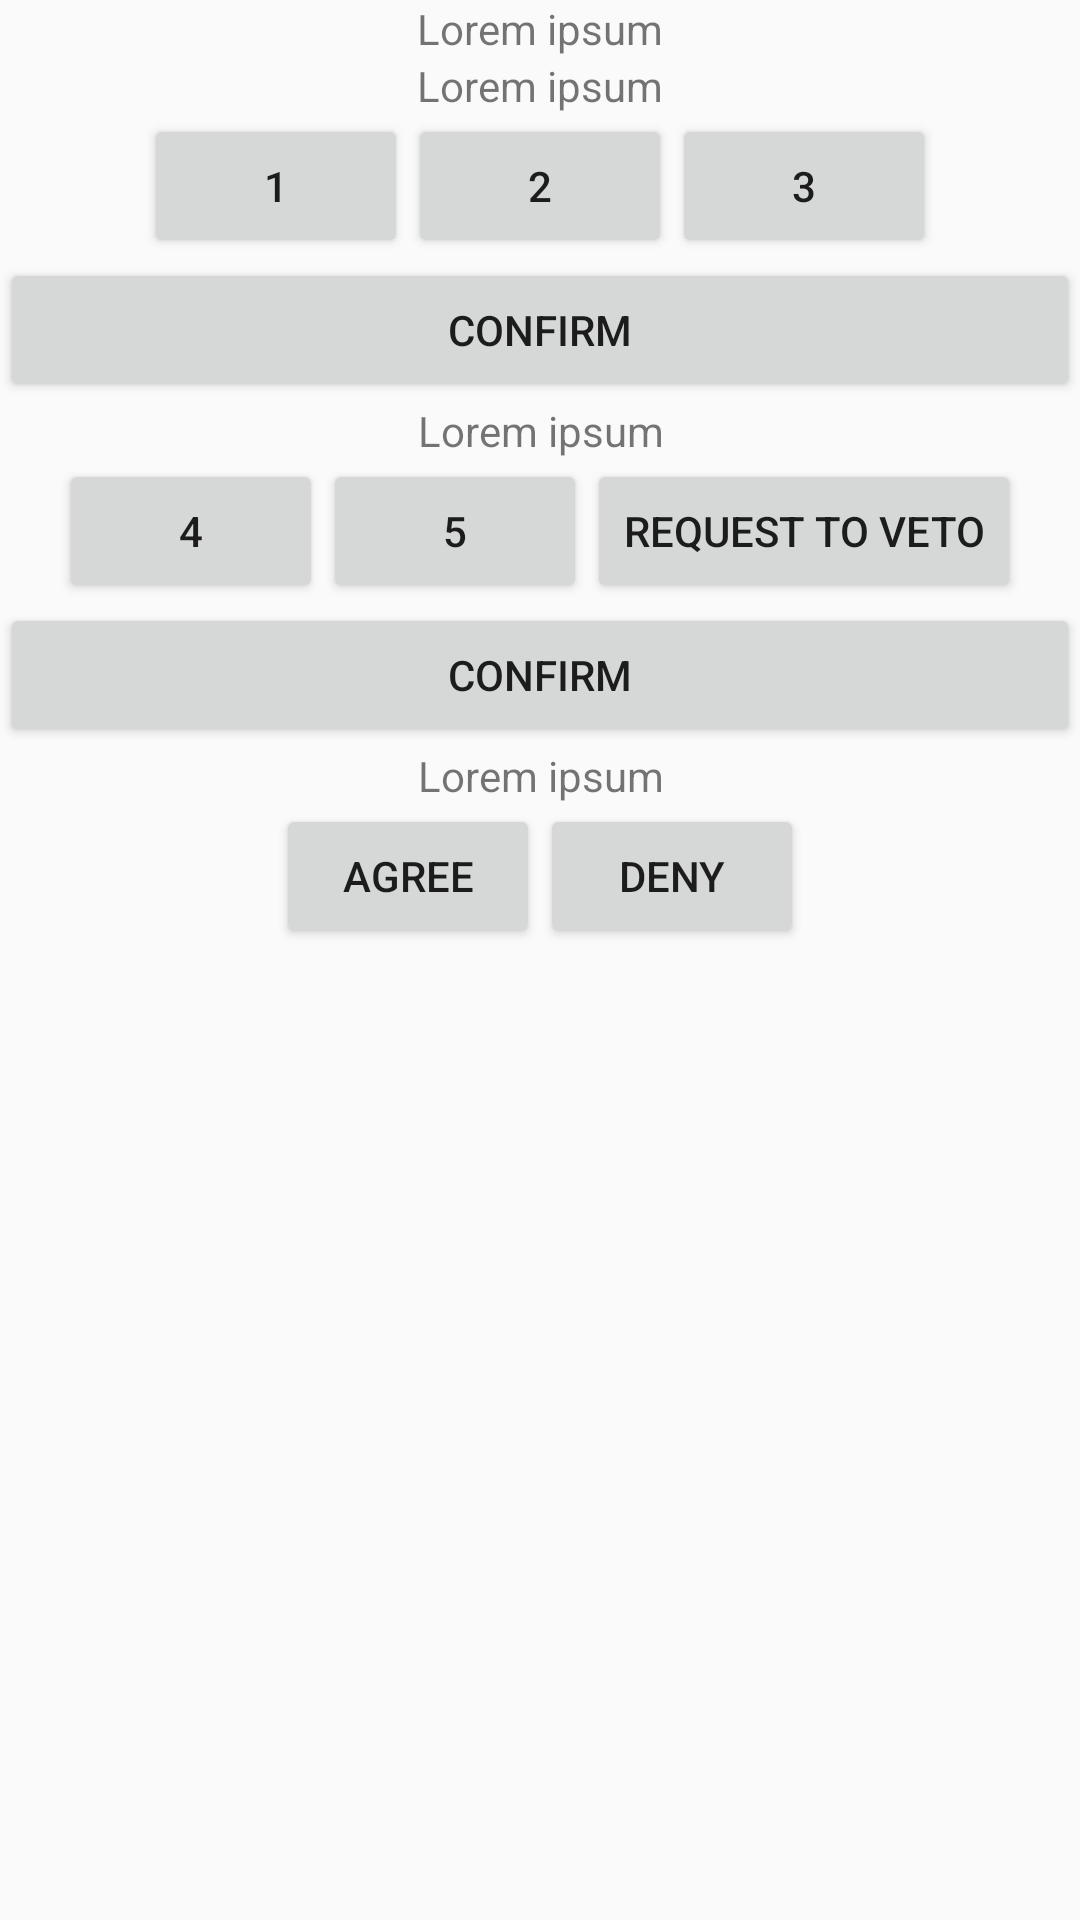

Here is an Android app screen rendered from its layout file. Give the layout XML and the strings, colors and styles it references.
<!-- AndroidManifest.xml: application theme AppTheme -->
<!-- res/layout/activity_policy_selection.xml -->
<?xml version="1.0" encoding="utf-8"?>
<LinearLayout xmlns:android="http://schemas.android.com/apk/res/android"
    android:layout_width="match_parent"
    android:layout_height="match_parent"
    android:orientation="vertical">

    <TextView
        android:layout_width="wrap_content"
        android:layout_height="wrap_content"
        android:id="@+id/text_policy_flavor_text"
        android:layout_gravity="center_horizontal"
        android:text="@string/place_holder"/>

    <TextView
        android:layout_width="wrap_content"
        android:layout_height="wrap_content"
        android:text="@string/place_holder"
        android:layout_gravity="center"
        android:id="@+id/text_policy_president_flavor"
        />
    <LinearLayout
        android:layout_width="match_parent"
        android:layout_height="wrap_content"
        android:gravity="center"
        android:orientation="horizontal"
        android:id="@+id/ll_policy_president_selection_boxes">
        <Button
            android:layout_width="wrap_content"
            android:layout_height="wrap_content"
            android:id="@+id/button_policy_president_1"
            android:text="1"/>
        <Button
            android:layout_width="wrap_content"
            android:layout_height="wrap_content"
            android:id="@+id/button_policy_president_2"
            android:text="2"/>
        <Button
            android:layout_width="wrap_content"
            android:layout_height="wrap_content"
            android:id="@+id/button_policy_president_3"
            android:text="3"/>
    </LinearLayout>
    <Button
        android:layout_width="match_parent"
        android:layout_height="wrap_content"
        android:text="@string/confirm"
        android:id="@+id/button_policy_president_confirm"/>
    <TextView
        android:layout_width="match_parent"
        android:layout_height="wrap_content"
        android:text="@string/place_holder"
        android:gravity="center"
        android:id="@+id/text_policy_chancellor_flavor"
        />
    <LinearLayout
        android:layout_width="match_parent"
        android:layout_height="wrap_content"
        android:id="@+id/ll_policy_chancellor_selection_grid"
        android:gravity="center">
        <Button
            android:layout_width="wrap_content"
            android:layout_height="wrap_content"
            android:id="@+id/button_policy_chancellor_1"
            android:text="4"
            />
        <Button
            android:layout_width="wrap_content"
            android:layout_height="wrap_content"
            android:id="@+id/button_policy_chancellor_2"
            android:text="5"/>
        <Button
            android:layout_width="wrap_content"
            android:layout_height="wrap_content"
            android:text="Request to Veto"
            android:id="@+id/button_policy_chancellor_veto"/>
    </LinearLayout>
    <Button
        android:layout_width="match_parent"
        android:layout_height="wrap_content"
        android:text="@string/confirm"
        android:id="@+id/button_policy_chancellor_confirm"/>

    <TextView
        android:layout_width="match_parent"
        android:layout_height="wrap_content" 
        android:text="@string/place_holder"
        android:id="@+id/text_policy_veto_flavor_text"
        android:gravity="center"/>
    <LinearLayout
        android:layout_width="match_parent"
        android:layout_height="wrap_content"
        android:gravity="center"
        android:id="@+id/ll_policy_president_veto_grid">
        <Button
            android:layout_width="wrap_content"
            android:layout_height="wrap_content"
            android:id="@+id/button_policy_president_veto_yes"
            android:text="Agree"/>
        <Button
            android:layout_width="wrap_content"
            android:layout_height="wrap_content"
            android:id="@+id/button_policy_president_veto_no"
            android:text="Deny"/>
    </LinearLayout>



</LinearLayout>
<!-- resources referenced by this layout -->
<resources>
  <string name="confirm">Confirm</string>
  <string name="place_holder">Lorem ipsum</string>
  <style name="AppTheme" parent="Theme.AppCompat.Light.DarkActionBar">
          
          <item name="colorPrimary">#F57C00</item>
          <item name="colorPrimaryDark">#E65100</item>
          <item name="colorAccent">@color/colorAccent</item>
      </style>
  <color name="colorAccent">#FF4081</color>
</resources>
